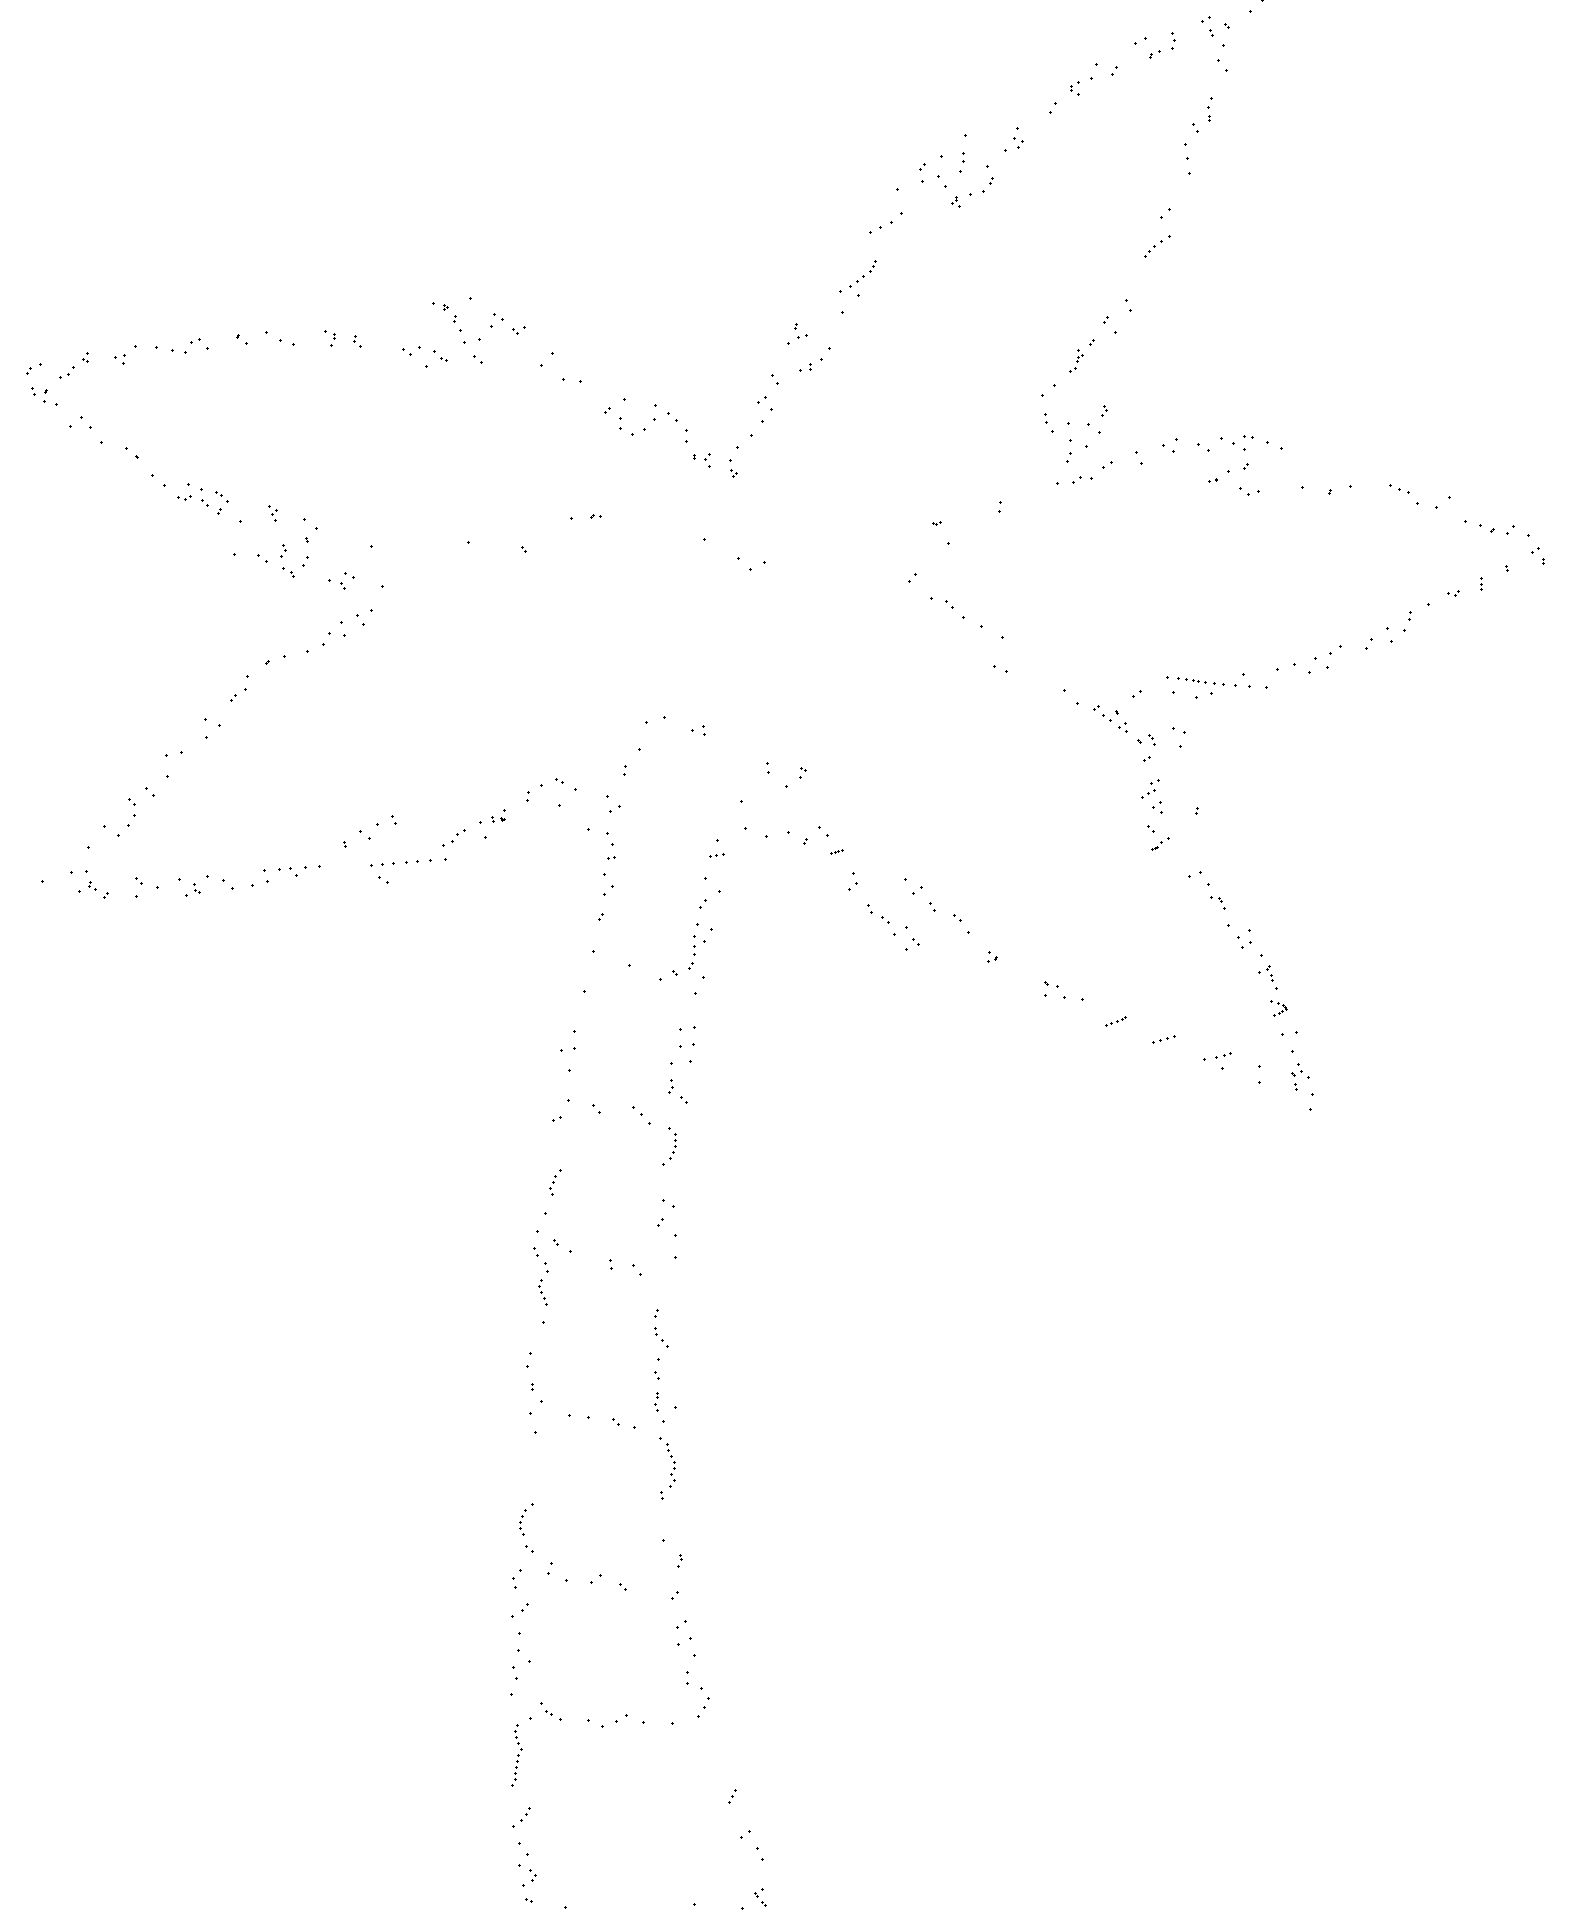

The data file committed next to this chart (first rows):
7.287862796833772450e+01, 8.400000000000000000e+01
7.240369393139840781e+01, 8.365408805031447059e+01
7.078100263852240914e+01, 8.346540880503144422e+01
7.050395778364116950e+01, 8.333962264150942190e+01
7.141424802110816472e+01, 8.324528301886792292e+01
7.153298153034302231e+01, 8.315094339622640973e+01
7.082058047493404729e+01, 8.305660377358489654e+01
6.931662269129287779e+01, 8.296226415094338336e+01
7.089973614775726674e+01, 8.289937106918239351e+01
6.824802110817941525e+01, 8.280503144654088032e+01
6.939577836411609724e+01, 8.274213836477987627e+01
6.785224274406331801e+01, 8.264779874213836308e+01
7.133509234828497370e+01, 8.258490566037735903e+01
6.931662269129287779e+01, 8.249056603773584584e+01
6.880211081794195138e+01, 8.239622641509433265e+01
6.848548812664907359e+01, 8.230188679245281946e+01
6.844591029023746387e+01, 8.220754716981132049e+01
7.113720316622692508e+01, 8.211320754716980730e+01
6.630870712401055300e+01, 8.198742138364778498e+01
6.710026385224273326e+01, 8.189308176100628600e+01
7.145382585751977444e+01, 8.179874213836478702e+01
6.694195250659629437e+01, 8.167295597484277891e+01
6.611081794195250438e+01, 8.154716981132075659e+01
6.559630606860157798e+01, 8.142138364779873427e+01
6.531926121372032412e+01, 8.129559748427672616e+01
6.531926121372032412e+01, 8.116981132075471805e+01
6.559630606860157798e+01, 8.104402515723269573e+01
7.086015831134565701e+01, 8.091823899371068762e+01
6.468601583113456854e+01, 8.076100628930817038e+01
7.074142480211082784e+01, 8.063522012578616227e+01
6.448812664907651993e+01, 8.047798742138364503e+01
7.078100263852240914e+01, 8.035220125786163692e+01
7.078100263852240914e+01, 8.022641509433961460e+01
7.014775725593668199e+01, 8.010062893081760649e+01
6.318205804749340615e+01, 7.997484276729559838e+01
7.030606860158312088e+01, 7.988050314465408519e+01
6.112401055408970763e+01, 7.975471698113207708e+01
6.306332453825857698e+01, 7.966037735849056389e+01
6.337994722955144056e+01, 7.956603773584905070e+01
6.983113456464380420e+01, 7.947169811320753752e+01
6.322163588390501587e+01, 7.937735849056602433e+01
6.270712401055409657e+01, 7.928301886792452535e+01
6.104485488126648818e+01, 7.918867924528301216e+01
6.017414248021108136e+01, 7.909433962264151319e+01
6.991029023746702364e+01, 7.903144654088050913e+01
6.104485488126648818e+01, 7.893710691823898173e+01
5.950131926121371606e+01, 7.884276729559746855e+01
6.199472295514512155e+01, 7.877987421383647870e+01
5.934300791556727717e+01, 7.868553459119496551e+01
6.092612137203165901e+01, 7.862264150943396146e+01
6.998944591029024309e+01, 7.855974842767295740e+01
6.005540897097624509e+01, 7.846540880503144422e+01
6.219261213720316306e+01, 7.840251572327044016e+01
5.942216358839050372e+01, 7.830817610062894119e+01
6.211345646437994361e+01, 7.824528301886792292e+01
6.033245382585752026e+01, 7.815094339622640973e+01
5.843271767810026773e+01, 7.805660377358489654e+01
6.183641160949868265e+01, 7.799371069182389249e+01
6.132189973614775624e+01, 7.789937106918239351e+01
6.076781002638522011e+01, 7.780503144654088032e+01
6.076781002638522011e+01, 7.771069182389936714e+01
... 794 more rows
